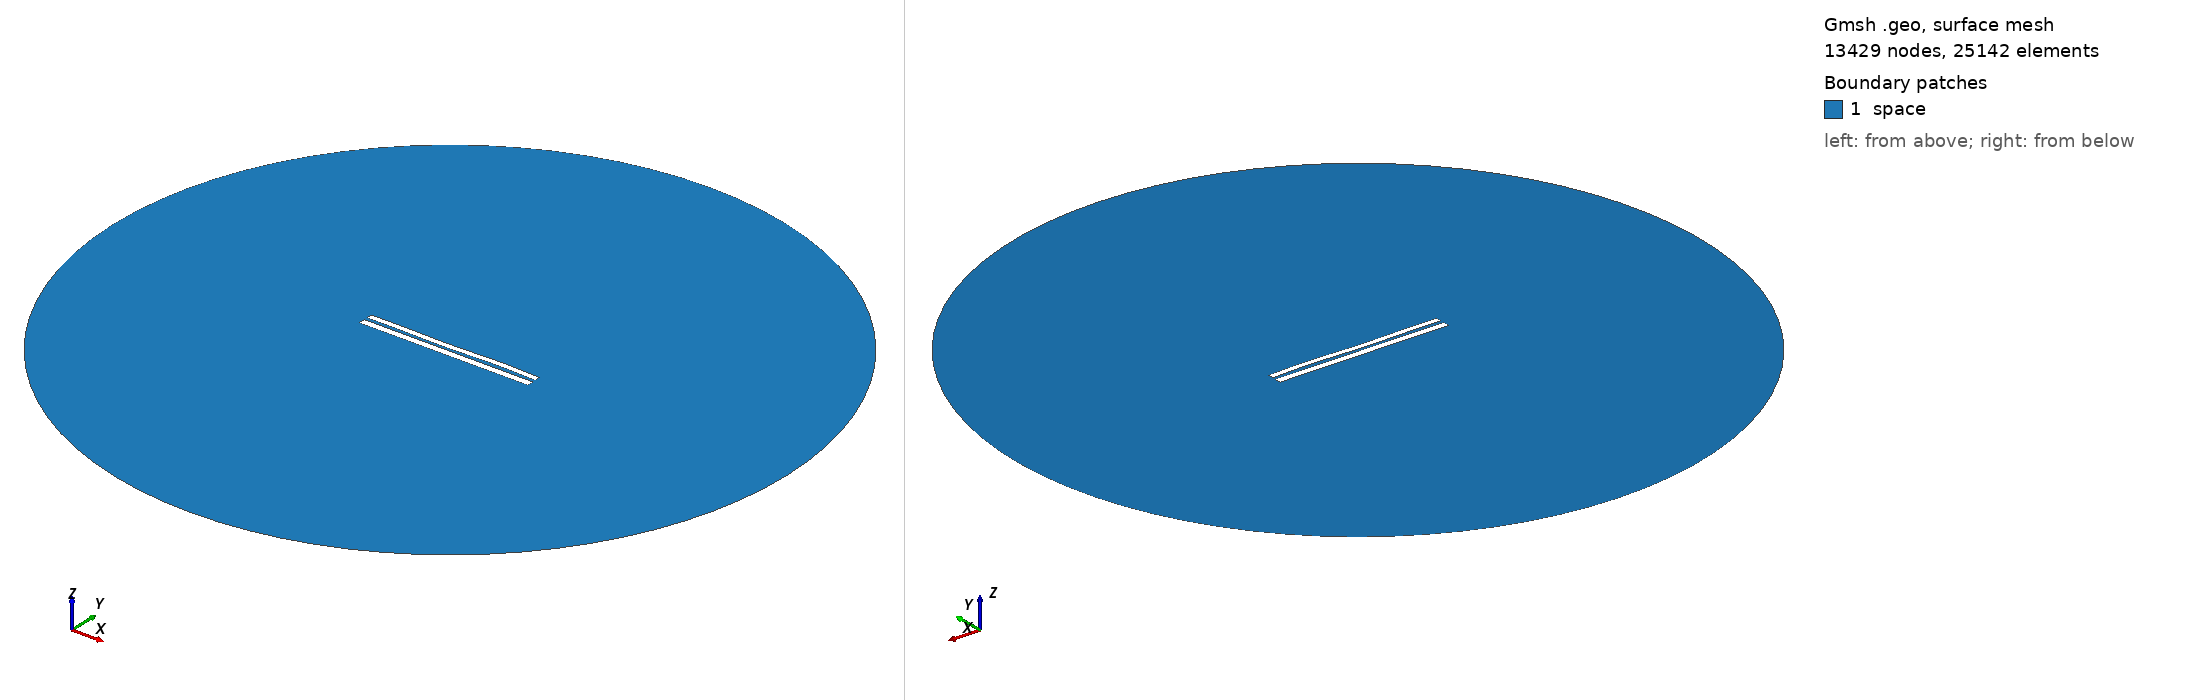

Gmsh geometry script, surface-meshed: 13429 nodes, 25142 surface elements. Boundary patches (legend numbers): 1 space. Left view from above one corner, right view from below the opposite corner. Legend entries are the model's physical surfaces. The drawing asked Gmsh for element sizes between 1% and 20% of the model's largest extent; the script's own settings can give other sizes.

=== 7280.geo (drawn) ===
//---------------------------------------
// Geometry kernel
//---------------------------------------

SetFactory("OpenCASCADE");



//---------------------------------------
// Parameters of the geometry
//---------------------------------------

// Overetch of the upper plate
overetch = 0.25;

// Distance between the plates
distance = 1.75;

// Discretization over the x axis (for the deformation)
nx = 50; 

// Length of the plate
L = 100 - overetch; 

// Number of modes
n = 4; 

// 1st mode coefficient
coeff(1) = 0.07499999999999998;
beta(1) = 0.596864 * 3.1415926535 / L;

// 2nd mode coefficient
coeff(2) = -0.075;
beta(2) = 1.49418 * 3.1415926535 / L;

// 3rd mode coefficient
coeff(3) = -0.15;
beta(3) = 2.50025 * 3.1415926535 / L;

// 4th mode coefficient
coeff(4) = 0.15;
beta(4) = 3.49999 * 3.1415926535 / L;



//---------------------------------------
// Upper plate (deformed rectangle)
//---------------------------------------

// Coordiantes of the upper plate
xmin = -50;
xmax = 50 - overetch;

// Height of the upper plate
yheight = 4 - 2 * overetch;

// Indexes of the points
UpperID[] = {};
LowerID[] = {};
LeftID[] = {};
RightID[] = {};

// Point index
p = 1;

// Horizontal edges
For i In {1:nx}
    x = xmin + (i-1)*(xmax - xmin)/(nx-1);

    y_bottom = distance / 2 + overetch;
    For j In {1:n}
        C = (Cosh(beta(j)*L) + Cos(beta(j)*L)) / (Sinh(beta(j)*L) + Sin(beta(j)*L));
        y_bottom  = y_bottom + coeff(j) * (Cosh(beta(j)*(x+50)) - Cos(beta(j)*(x+50)) - C * (Sinh(beta(j)*(x+50)) - Sin(beta(j)*(x+50))));
    EndFor

    y_top = y_bottom + yheight;

    Point(p) = {x, y_top, 0, 1.0};
    UpperID[i] = p;
    p = p + 1;

    Point(p) = {x, y_bottom, 0, 1.0};
    LowerID[i] = p;
    p = p + 1;
EndFor

// Create point lists
UpperPts[] = {}; LowerPts[] = {};
For i In {1:nx}
  UpperPts[] += {UpperID[i]};
  LowerPts[] += {LowerID[i]};
EndFor

// Build splines
Spline(1) = {UpperPts[]};
Spline(2) = {LowerPts[]};
Line(3) = {LowerPts[nx-1], UpperPts[nx-1]};
Line(4) = {LowerPts[0], UpperPts[0]};

// Build the plane surface
Curve Loop(1) = {2, 3, -1, -4};
Plane Surface(1) = {1};



//---------------------------------------
// Lower plate (rectangle)
//---------------------------------------

// Vertices
Point(1001) = {-50, -1, 0, 1.0};
Point(1002) = { 50, -1, 0, 1.0};
Point(1003) = { 50,  -5, 0, 1.0};
Point(1004) = {-50,  -5, 0, 1.0};

// Edges
Line(5) = {1001, 1002};
Line(6) = {1002, 1003};
Line(7) = {1003, 1004};
Line(8) = {1004, 1001};

// Plane surface
Line Loop(2) = {5, 6, 7, 8};
Plane Surface(2) = {2}; 



//---------------------------------------
// Outer (fictious) boundary
//---------------------------------------

// Points
Point(1005) = {0, 0, 0};       // Center
Point(1006) = {200, 0, 0};     // Start point
Point(1007) = {0, 200, 0};     // 90 degrees
Point(1008) = {-200, 0, 0};    // 180 degrees
Point(1009) = {0, -200, 0};    // 270 degrees

// Circle arcs (each needs start, center, end)
Circle(9) = {1006, 1005, 1007};
Circle(10) = {1007, 1005, 1008};
Circle(11) = {1008, 1005, 1009};
Circle(12) = {1009, 1005, 1006};

// Plane surface for the entire domain
Curve Loop(3) = {9, 10, 11, 12};
Surface(3) = {3};

// Subtract the plates from the whole domain to obtain the actual domain where we want to solve the equations
BooleanDifference{ Surface{3}; Delete; }{ Surface{1}; Surface{2}; Delete; }




//---------------------------------------
// Transfinite Lines/Curves
//---------------------------------------

// Set the number of points on the boundaries
r = 7;

// Plates
Transfinite Curve {1, 2} = 50*r Using Progression 1;
Transfinite Curve {3, 4} = 2*r Using Progression 1;
Transfinite Line {5, 7} = 50*r Using Progression 1;
Transfinite Line {6, 8} = 2*r Using Progression 1;

// Outer boundary
Transfinite Line {9, 10, 11, 12} = 20 Using Progression 1;



//---------------------------------------
// Physical groups
//---------------------------------------                

// Physical curves (boundaries)
Physical Line("force_segment", 10) = {2};
Physical Line("upper_plate", 11) = {1, 3, 4};
Physical Line("lower_plate", 12) = {5, 6, 7, 8};
Physical Line("boundary", 20) = {9, 10, 11, 12};

// Physical Surfaces
Physical Surface("space", 30) = {3};



//---------------------------------------
// 6. Generate the Mesh
//---------------------------------------

// 2D mesh generation
Mesh 2;
